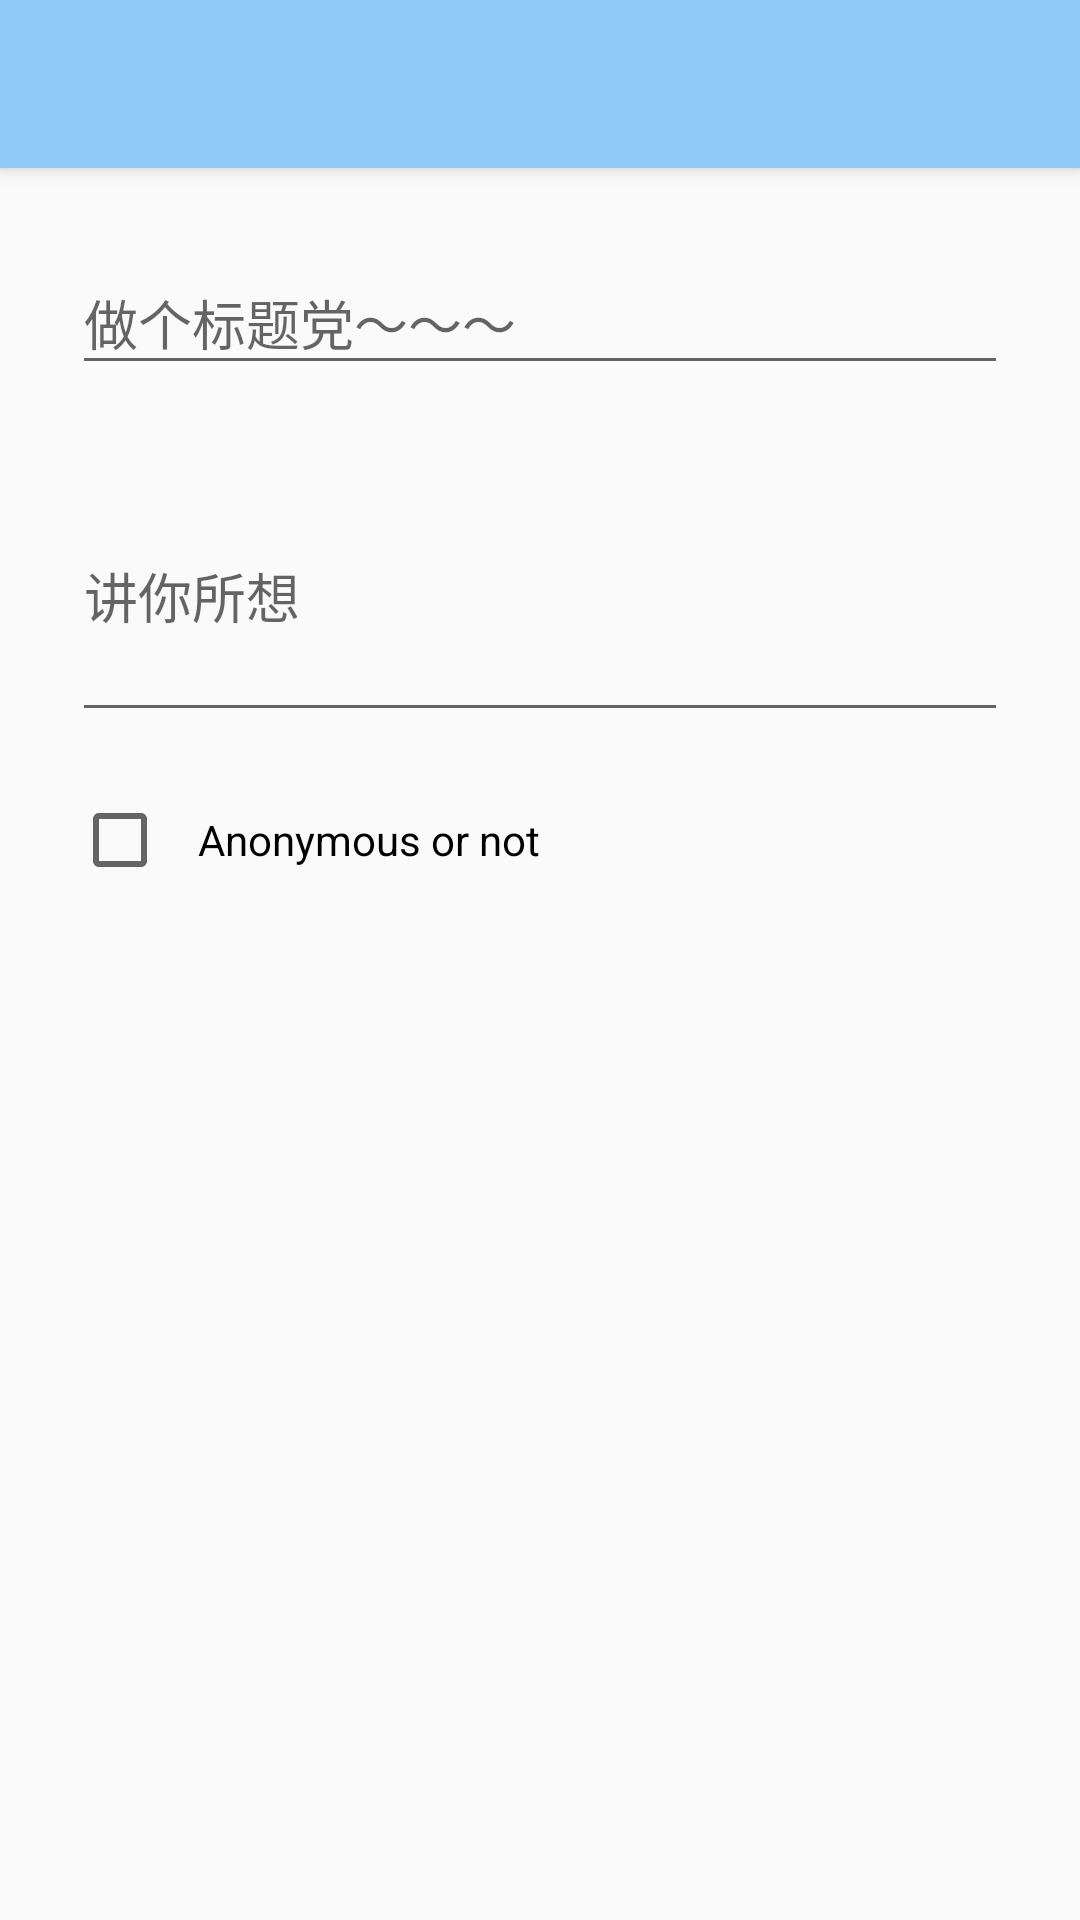

Android layout source for this screen:
<!-- AndroidManifest.xml: application theme AppTheme -->
<!-- res/layout/activity_new_message.xml -->
<?xml version="1.0" encoding="utf-8"?>
<android.support.design.widget.CoordinatorLayout xmlns:android="http://schemas.android.com/apk/res/android"
    xmlns:app="http://schemas.android.com/apk/res-auto"
    xmlns:tools="http://schemas.android.com/tools"
    android:layout_width="match_parent"
    android:layout_height="match_parent"
    tools:context=".NewMessageActivity">

    <android.support.design.widget.AppBarLayout
        android:layout_width="match_parent"
        android:layout_height="wrap_content"
        android:theme="@style/AppTheme.AppBarOverlay">

        <android.support.v7.widget.Toolbar
            android:id="@+id/toolbar"
            android:layout_width="match_parent"
            android:layout_height="?attr/actionBarSize"
            android:background="?attr/colorPrimary"
            app:popupTheme="@style/AppTheme.PopupOverlay" />

    </android.support.design.widget.AppBarLayout>

    <include layout="@layout/content_new_message"
        android:layout_width="match_parent"
        android:layout_height="match_parent"
        app:layout_behavior="@string/appbar_scrolling_view_behavior"/>

</android.support.design.widget.CoordinatorLayout>
<!-- res/layout/content_new_message.xml (included above) -->
<?xml version="1.0" encoding="utf-8"?>
<RelativeLayout xmlns:android="http://schemas.android.com/apk/res/android"
    xmlns:app="http://schemas.android.com/apk/res-auto"
    xmlns:tools="http://schemas.android.com/tools"
    android:layout_width="match_parent"
    android:layout_height="match_parent"
    tools:context=".NewMessageActivity"
    android:focusable="true"
    android:focusableInTouchMode="true" >

    <android.support.design.widget.TextInputLayout
        android:layout_width="match_parent"
        android:layout_height="55dp"
        android:layout_alignParentStart="true"
        android:layout_alignParentTop="true"
        android:paddingLeft="24dp"
        android:paddingRight="24dp"
        android:layout_marginTop="20dp">

        <EditText
            android:id="@+id/send_title"
            android:layout_width="match_parent"
            android:layout_height="wrap_content"
            android:hint="@string/sendtitle"/>
    </android.support.design.widget.TextInputLayout>

    <android.support.design.widget.TextInputLayout
        android:layout_width="match_parent"
        android:layout_height="107dp"
        android:layout_alignParentStart="true"
        android:layout_alignParentTop="true"
        android:layout_marginTop="86dp"
        android:paddingLeft="24dp"
        android:paddingRight="24dp">

        <EditText
            android:id="@+id/send_message"
            android:layout_width="match_parent"
            android:layout_height="91dp"
            android:hint="@string/sendmessage" />
    </android.support.design.widget.TextInputLayout>

    <CheckBox
        android:id="@+id/checkanonymous"
        android:layout_width="wrap_content"
        android:layout_height="wrap_content"
        android:layout_alignParentStart="true"
        android:layout_alignParentTop="true"
        android:layout_marginStart="24dp"
        android:layout_marginTop="208dp"
        android:paddingLeft="10dp"
        android:paddingRight="24dp"
        android:text="@string/Anonymous"
        android:checked="false"
        android:textColor="@color/iron"/>

</RelativeLayout>
<!-- resources referenced by this layout -->
<resources>
  <string name="Anonymous">Anonymous or not</string>
  <string name="sendmessage">讲你所想</string>
  <string name="sendtitle">做个标题党～～～</string>
  <style name="AppTheme.AppBarOverlay" parent="ThemeOverlay.AppCompat.Dark.ActionBar" />
  <style name="AppTheme.PopupOverlay" parent="ThemeOverlay.AppCompat.Light" />
  <style name="AppTheme" parent="Theme.AppCompat.Light.DarkActionBar">
          
          <item name="colorPrimary">@color/colorPrimary</item>
          <item name="colorPrimaryDark">@color/colorPrimaryDark</item>
          <item name="colorAccent">@color/colorAccent</item>
      </style>
  <color name="colorPrimary">#90CAF9</color>
  <color name="colorPrimaryDark">#90CAF9</color>
  <color name="colorAccent">#C6FF00</color>
</resources>
